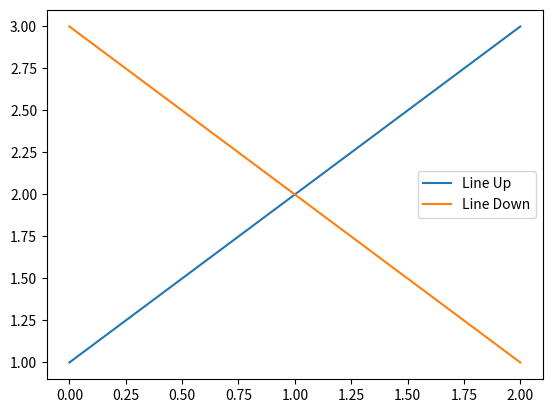

Write the Python code that produced this figure.
import matplotlib.pyplot as plt


line_up, = plt.plot([1,2,3],label="Line 2")
line_down, = plt.plot([3,2,1],label="Line 1")
# plt.legend(handles=[line_up,line_down])
plt.legend([line_up,line_down],["Line Up","Line Down"])
plt.show()